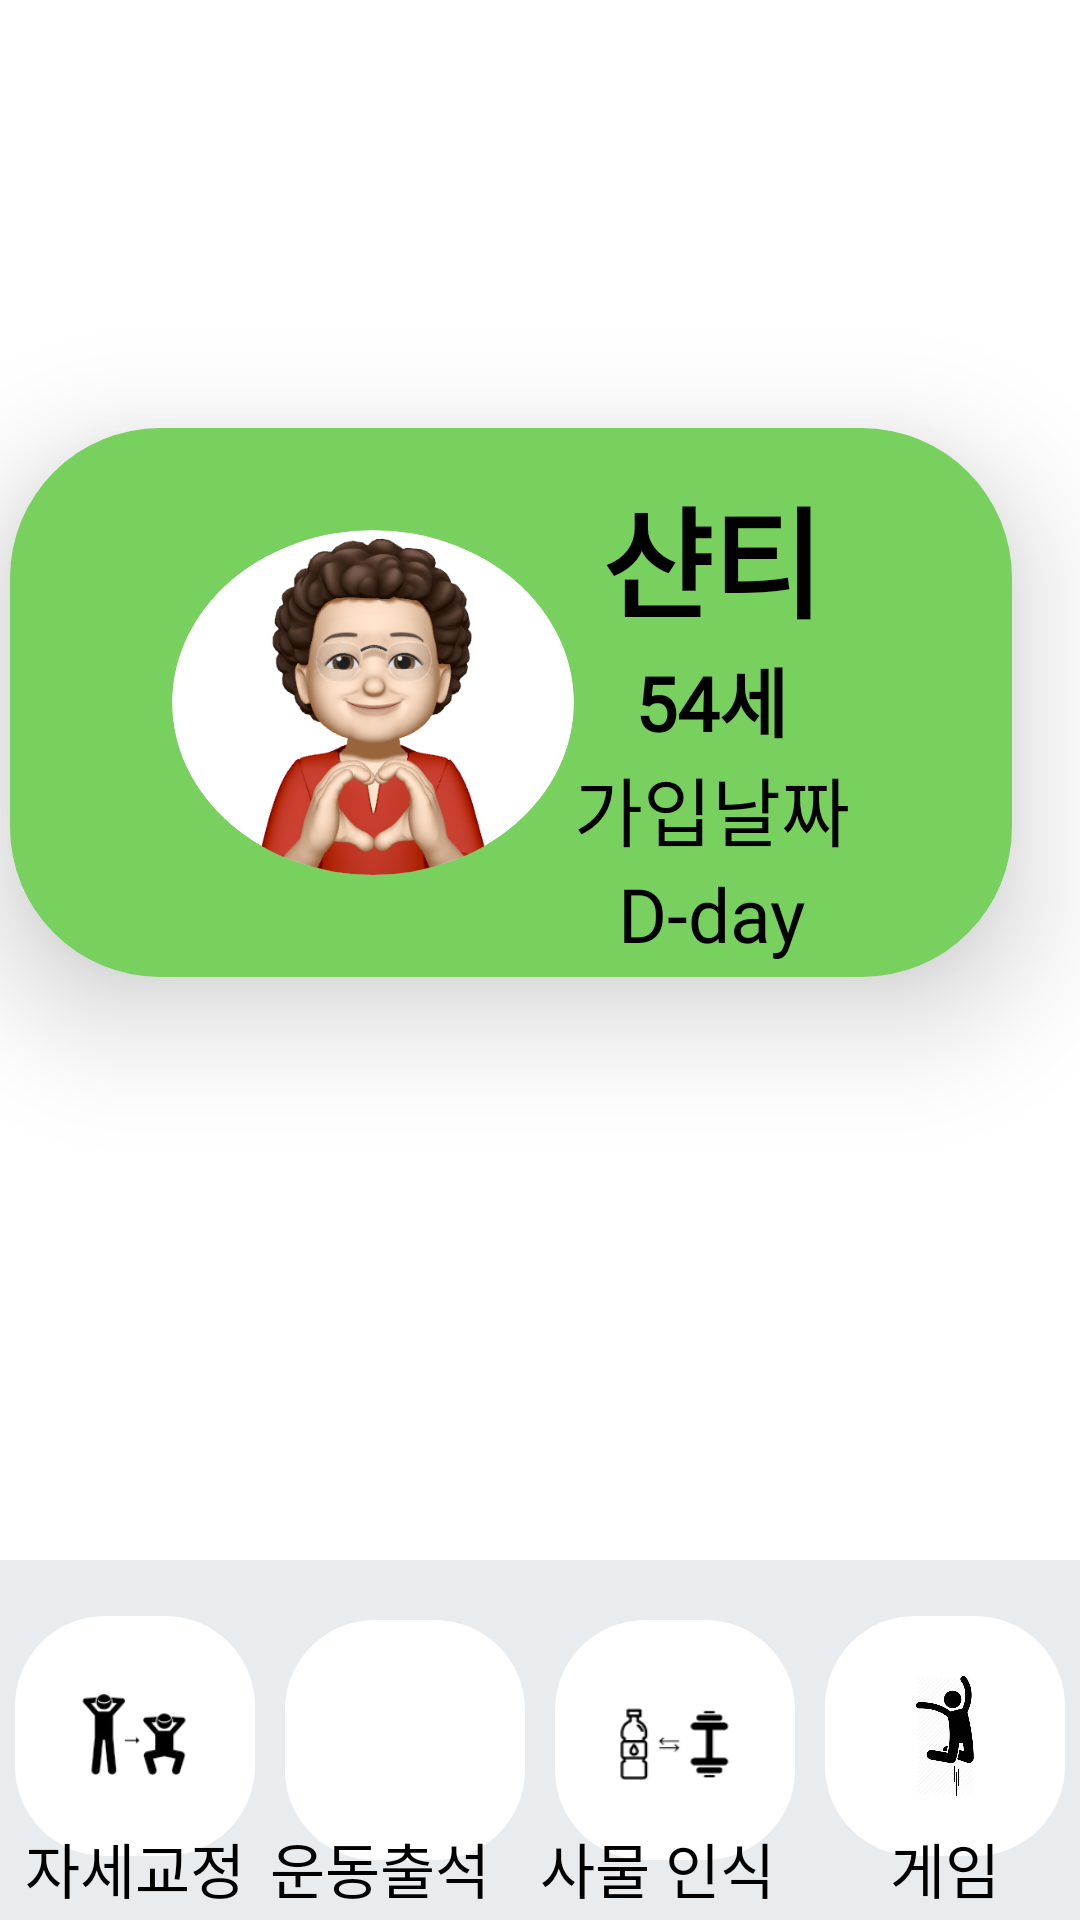

Android layout source for this screen:
<!-- AndroidManifest.xml: application theme Theme.Shannti -->
<!-- res/layout/mainpage.xml -->
<?xml version="1.0" encoding="utf-8"?>
<androidx.constraintlayout.widget.ConstraintLayout
    xmlns:android="http://schemas.android.com/apk/res/android"
    xmlns:app="http://schemas.android.com/apk/res-auto"
    xmlns:tools="http://schemas.android.com/tools"
    android:layout_width="match_parent"
    android:layout_height="match_parent"
    android:color="#FFFFFF"
    android:background="#FFFFFF"
    tools:context=".Mainpage">

    <ImageView
        android:id="@+id/shanntiImage"
        android:layout_width="850dp"
        android:layout_height="55dp"
        android:background="#FFFFFF"
        android:gravity="center_vertical"
        android:src="@drawable/shannti"
        app:layout_constraintEnd_toEndOf="parent"
        app:layout_constraintHorizontal_bias="0.488"
        app:layout_constraintStart_toStartOf="parent"
        app:layout_constraintTop_toTopOf="parent" />


    <LinearLayout
        android:id="@+id/profile"
        android:layout_width="334dp"
        android:layout_height="183dp"
        android:layout_columnWeight="1"
        android:background="@drawable/profile_background"
        android:elevation="25dp"
        android:gravity="center"
        app:layout_constraintBottom_toBottomOf="parent"
        app:layout_constraintEnd_toEndOf="parent"
        app:layout_constraintHorizontal_bias="0.123"
        app:layout_constraintStart_toStartOf="parent"
        app:layout_constraintTop_toTopOf="parent"
        app:layout_constraintVertical_bias="0.312">


        <ImageView
            android:id="@+id/profileImage"
            android:layout_width="134dp"
            android:layout_height="115dp"
            android:background="@drawable/circle_shape"
            android:clipToOutline="true"
            android:scaleType="centerInside"
            android:src="@drawable/oldwomen" />

        <RelativeLayout
            android:layout_width="wrap_content"
            android:layout_height="wrap_content">

            <TextView
                android:id="@+id/name"
                android:layout_width="wrap_content"
                android:layout_height="wrap_content"
                android:layout_centerHorizontal="true"
                android:layout_marginTop="10dp"
                android:fontFamily="@font/myfont"
                android:text="샨티"
                android:textColor="#000000"
                android:textSize="40sp"
                android:textStyle="bold" />

            <TextView
                android:id="@+id/age"
                android:layout_width="wrap_content"
                android:layout_height="wrap_content"
                android:layout_below="@+id/name"
                android:layout_centerHorizontal="true"
                android:fontFamily="@font/myfont"
                android:text="54세"
                android:textColor="#000000"
                android:textSize="25sp"
                android:textStyle="bold" />

            <TextView
                android:id="@+id/date"
                android:layout_width="wrap_content"
                android:layout_height="wrap_content"
                android:layout_below="@+id/age"
                android:layout_centerHorizontal="true"
                android:fontFamily="@font/myfont"
                android:text="가입날짜"
                android:textColor="#000000"
                android:textSize="25sp" />

            <TextView
                android:id="@+id/d_day"
                android:layout_width="wrap_content"
                android:layout_height="wrap_content"
                android:layout_below="@+id/date"
                android:layout_centerHorizontal="true"
                android:fontFamily="@font/myfont"
                android:text="D-day"
                android:textColor="#000000"
                android:textSize="25sp" />

        </RelativeLayout>


    </LinearLayout>

    <TextView
        android:id="@+id/sentence"
        android:layout_width="0dp"
        android:layout_height="wrap_content"
        android:layout_marginLeft="80dp"
        android:fontFamily="@font/myfont"
        android:lineSpacingExtra="8dp"
        android:padding="15dp"
        android:text="정확하게 반복하고 \n 허세없이 운동해라.\n -제이커틀러-"
        android:textColor="#000000"
        android:textSize="25sp"
        app:layout_constraintBottom_toTopOf="@+id/buttonContainer"
        app:layout_constraintEnd_toEndOf="parent"
        app:layout_constraintHorizontal_bias="0.912"
        app:layout_constraintStart_toEndOf="@+id/profile"
        app:layout_constraintTop_toTopOf="parent"
        app:layout_constraintVertical_bias="0.606" />

    <LinearLayout
        android:id="@+id/buttonContainer"
        android:layout_width="match_parent"
        android:layout_height="120dp"
        android:orientation="horizontal"
        app:layout_constraintBottom_toBottomOf="parent"
        android:background="#e9ecef" >

        
        <RelativeLayout
            android:id="@+id/pose_detection"
            android:layout_width="0dp"
            android:layout_height="wrap_content"
            android:layout_weight="1"
            android:gravity="center">

            
            <ImageButton
                android:id="@+id/posedetection_background"
                android:layout_width="80dp"
                android:layout_height="80dp"
                android:layout_centerInParent="true"
                android:background="?android:selectableItemBackground"
                android:contentDescription="자세교정 버튼"
                android:src="@drawable/circle_background"/>

            
            <ImageView
                android:id="@+id/pose_image"
                android:layout_width="40dp"
                android:layout_height="40dp"
                android:layout_alignParentTop="true"
                android:layout_centerInParent="true"
                android:scaleType="centerInside"
                android:src="@drawable/exercise" />

            <TextView
                android:id="@+id/pose"
                android:layout_width="wrap_content"
                android:layout_height="wrap_content"
                android:layout_below="@+id/posedetection_background"
                android:layout_centerHorizontal="true"
                android:layout_marginTop="8dp"
                android:text="자세교정"
                android:fontFamily="@font/myfont"
                android:textColor="#000000"
                android:textSize="20sp" />
        </RelativeLayout>


        
        <RelativeLayout
            android:id="@+id/exercise_calendar"
            android:layout_width="0dp"
            android:layout_height="wrap_content"
            android:layout_weight="1"
            android:gravity="center">

            
            <ImageButton
                android:id="@+id/calendar_background"
                android:layout_width="80dp"
                android:layout_height="80dp"
                android:layout_centerInParent="true"
                android:background="?android:selectableItemBackground"
                android:contentDescription="운동출석부 버튼"
                android:src="@drawable/circle_background" />

            
            <ImageView
                android:id="@+id/calendar_image"
                android:layout_width="40dp"
                android:layout_height="40dp"
                android:layout_alignParentTop="true"
                android:layout_centerInParent="true"
                android:scaleType="centerInside"
                android:src="@drawable/calendar" />

            <TextView
                android:id="@+id/calendar"
                android:layout_width="wrap_content"
                android:layout_height="wrap_content"
                android:layout_below="@+id/calendar_background"
                android:layout_centerHorizontal="true"
                android:layout_marginTop="8dp"
                android:text="운동출석부"
                android:fontFamily="@font/myfont"
                android:textColor="#000000"
                android:textSize="20sp" />
        </RelativeLayout>

        
        <RelativeLayout
            android:id="@+id/object_detection"
            android:layout_width="0dp"
            android:layout_height="wrap_content"
            android:layout_weight="1"
            android:gravity="center">

            
            <ImageButton
                android:id="@+id/objectdetection_background"
                android:layout_width="80dp"
                android:layout_height="80dp"
                android:layout_centerInParent="true"
                android:background="?android:selectableItemBackground"
                android:contentDescription="사물인식운동 버튼"
                android:src="@drawable/circle_background" />

            
            <ImageView
                android:id="@+id/objectdetection_image"
                android:layout_width="40dp"
                android:layout_height="40dp"
                android:layout_alignParentTop="true"
                android:layout_centerInParent="true"
                android:scaleType="centerInside"
                android:src="@drawable/object" />

            <TextView
                android:id="@+id/objectdetection"
                android:layout_width="wrap_content"
                android:layout_height="wrap_content"
                android:layout_below="@+id/objectdetection_background"
                android:layout_centerHorizontal="true"
                android:layout_marginTop="8dp"
                android:text="사물 인식 운동"
                android:fontFamily="@font/myfont"
                android:textColor="#000000"
                android:textSize="20sp" />
        </RelativeLayout>

        
        <RelativeLayout
            android:id="@+id/game_detection"
            android:layout_width="0dp"
            android:layout_height="wrap_content"
            android:layout_weight="1"
            android:gravity="center">

            
            <ImageButton
                android:id="@+id/game_background"
                android:layout_width="80dp"
                android:layout_height="80dp"
                android:layout_centerInParent="true"
                android:background="?android:selectableItemBackground"
                android:contentDescription="사물인식운동 버튼"
                android:src="@drawable/circle_background" />

            
            <ImageView
                android:id="@+id/game_image"
                android:layout_width="40dp"
                android:layout_height="40dp"
                android:layout_alignParentTop="true"
                android:layout_centerInParent="true"
                android:scaleType="centerInside"
                android:src="@drawable/game" />

            <TextView
                android:id="@+id/game"
                android:layout_width="wrap_content"
                android:layout_height="wrap_content"
                android:layout_below="@+id/game_background"
                android:layout_centerHorizontal="true"
                android:layout_marginTop="8dp"
                android:text="게임"
                android:fontFamily="@font/myfont"
                android:textColor="#000000"
                android:textSize="20sp" />
        </RelativeLayout>


    </LinearLayout>
</androidx.constraintlayout.widget.ConstraintLayout>
<!-- resources referenced by this layout -->
<resources>
  <!-- drawable circle_background (drawable) -->
  <shape xmlns:android="http://schemas.android.com/apk/res/android"
      android:shape="rectangle">
      <corners android:radius="30dp" /> 
      <solid android:color="#FFFFFF" />
  </shape>
  <!-- drawable circle_shape (drawable) -->
  <shape xmlns:android="http://schemas.android.com/apk/res/android"
      android:shape="oval">
      <solid android:color="#FFFFFF" />
      <size
          android:width="200dp"
          android:height="200dp"
      />
  </shape>
  <!-- drawable exercise: png bitmap (drawable, 370416 bytes) -->
  <!-- drawable game: png bitmap (drawable, 455330 bytes) -->
  <!-- drawable object: png bitmap (drawable, 306844 bytes) -->
  <!-- drawable oldwomen: png bitmap (drawable, 134666 bytes) -->
  <!-- drawable profile_background (drawable) -->
  <shape xmlns:android="http://schemas.android.com/apk/res/android" android:shape="rectangle">
      <solid android:color="#78D15F" /> 
      <corners android:radius="50dp" /> 
  </shape>
  <style name="Theme.Shannti" parent="Base.Theme.Shannti" />
  <style name="Base.Theme.Shannti" parent="Theme.Material3.DayNight.NoActionBar">
          
          
      </style>
</resources>
